Run: headless pygame with SDL's dummy video driver; simulated clock (each Clock.tick advances the game by its frame time, no real sleeping); random seed 0; keys injected as events and as key.get_pressed() state; no mouse input.
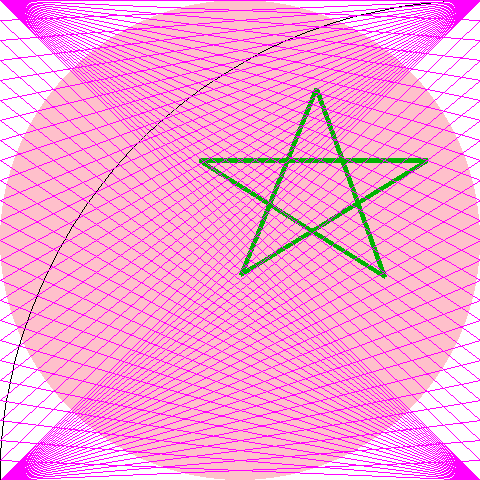
Frame 1 of 4 · flips 1–60 · no input
Frame 2 of 4 · flips 61–180 · tapped SPACE, RETURN · held RIGHT (→), D · screen unchanged from frame 1, image omitted
Frame 3 of 4 · flips 181–300 · held DOWN (↓), S · screen unchanged from frame 2, image omitted
Frame 4 of 4 · flips 301–420 · held LEFT (←), A, UP (↑), W · screen unchanged from frame 3, image omitted

The pygame program that drew these frames:

import pygame
import math

pygame.init()

screen = pygame.display.set_mode((480,480))

background = pygame.Surface(screen.get_size())
background.fill((255,255,255))
background = background.convert()
PI = math.pi
pygame.draw.circle(background,(255,192,203),(240,240),240) # giant pink circle in the middle
pygame.draw.polygon(background, (0,180,0), ((316,88),(384,276),(199,160),(427,160),(241,274),(316,88)),5) # pentagram
pygame.draw.arc(background, (0,0,0),(0,0,960,960), PI/4,5*PI/4) # arc from top right to bottom left 
for point in range(0,480,20):
    pygame.draw.line(background, (255,0,255), (0,0),(480,point),1)
for point in range(0,480,20):
    pygame.draw.line(background,(255,0,255), (480,0),(0,point),1)
for point in range(0,480,20):
    pygame.draw.line(background,(255,0,255), (0,480),(480,point),1)
for point in range(0,480,20):
    pygame.draw.line(background, (255,0,255),(480,480),(0,point),1)            
screen.blit(background,(0,0))

ballsurface = pygame.Surface((50, 50))
pygame.draw.circle(ballsurface, (0, 0, 255), (25, 25), 25)

ballsurface = ballsurface.convert()
screen.blit(background, (0, 0))
# screen.blit(ballsurface, (50, 50)) out-commented to remove black square and blue ball



clock = pygame.time.Clock()

running = True
FPS = 30
while running:
    milliseconds = clock.tick(FPS)

    for event in pygame.event.get():
        if event.type == pygame.QUIT:
            running = False
        
        
    pygame.display.update()
    pygame.display.flip()

pygame.quit()
